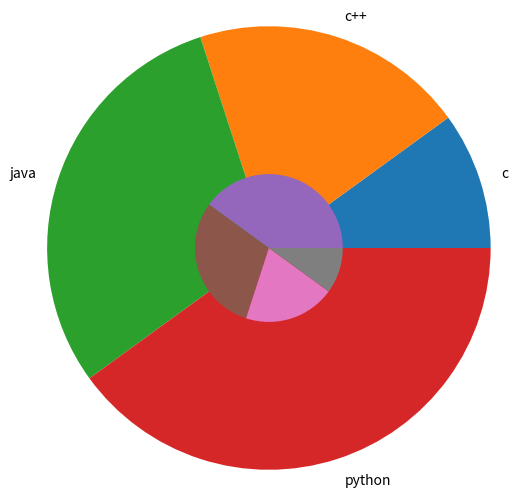

Here is the Python script that generated this plot:
import matplotlib.pyplot as plt
# x=[10,20,30,40]
# y=['c','c++','java','python']
# ex=[0.4,0.0,0.0,0.0]
# plt.pie(x,labels=y,explode=ex,autopct='%0.1f%%',shadow=True,radius=1.5,labeldistance=1.1,startangle=90
#         ,textprops={'fontsize':18.5},counterclock=False,wedgeprops={'linewidth':8})        #0.1 is decimal point
#
# plt.legend(loc=1)             # loc =1,2,3,4
# plt.show()


# x=[10,20,30,40]
# x1=[40,30,20,10]
# y=['c','c++','java','python']
# ex=[0.4,0.0,0.0,0.0]
# plt.pie(x,labels=y,radius=1)
# plt.pie(x1,radius=0.5)
#
# plt.show()


x=[10,20,30,40]
x1=[40,30,20,10]
y=['c','c++','java','python']

plt.pie(x,labels=y,radius=1.5)
plt.pie(x1,radius=0.5)

plt.show()







